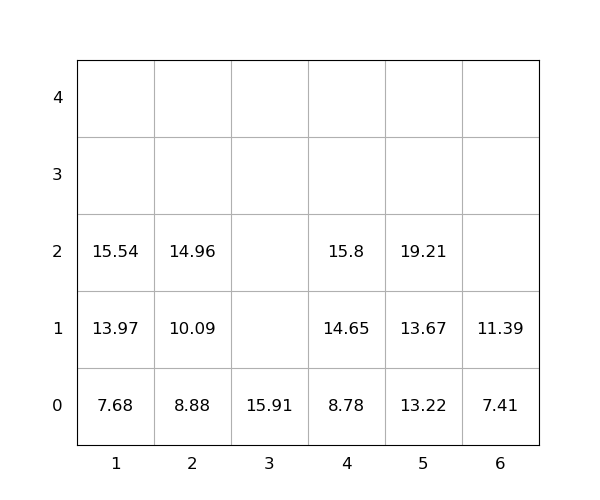

Data behind this chart, as committed beside it:
idx, loc_x, loc_y, loc_z, weight, group, score, seq, reloc, size(ft)
1, 5, 0, 0, 13.22, 0, 13.22, 0, 0, 20
2, 3, 0, 0, 15.91, 0, 15.91, 0, 0, 20
3, 4, 0, 0, 8.78, 0, 8.78, 0, 0, 20
4, 5, 0, 1, 13.67, 0, 13.67, 1, 0, 20
5, 2, 0, 0, 8.88, 0, 8.88, 2, 0, 20
6, 4, 0, 1, 14.65, 0, 14.65, 3, 0, 20
7, 4, 0, 2, 15.8, 0, 15.8, 4, 0, 20
8, 1, 0, 0, 7.68, 0, 7.68, 5, 0, 20
9, 1, 0, 1, 13.97, 0, 13.97, 6, 0, 20
10, 2, 0, 1, 10.09, 0, 10.09, 7, 0, 20
11, 1, 0, 2, 15.54, 0, 15.54, 8, 0, 20
12, 2, 0, 2, 14.96, 0, 14.96, 9, 0, 20
13, 5, 0, 2, 19.21, 0, 19.21, 10, 0, 20
14, 6, 0, 0, 7.41, 0, 7.41, 11, 0, 20
15, 6, 0, 1, 11.39, 0, 11.39, 12, 0, 20
